2-way image classification set "Ripe_UnRipe_Pistachios" from GitHub (haktas51/Ripe_UnRipe_Pistachios); label vocabulary: ripe, unripe.

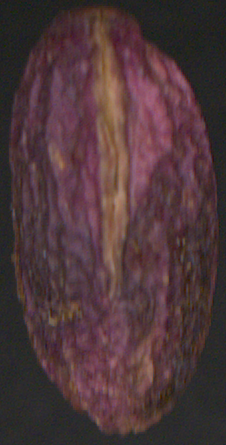
Label: ripe

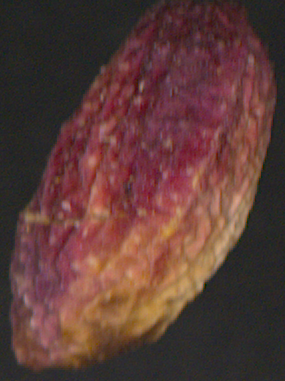
Label: ripe

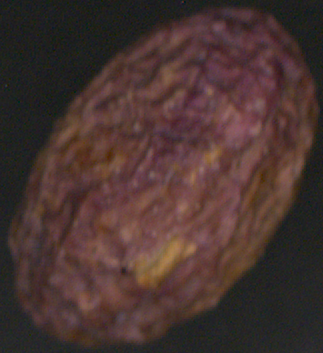
Label: ripe

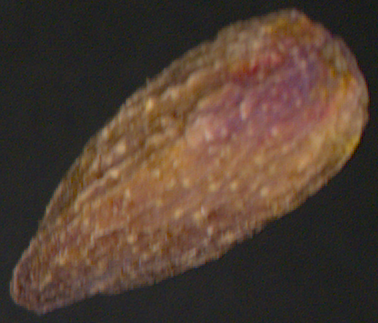
Label: unripe

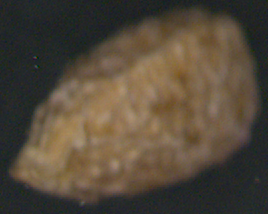
Label: unripe

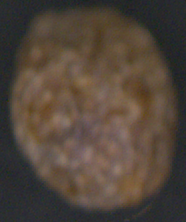
Label: unripe
